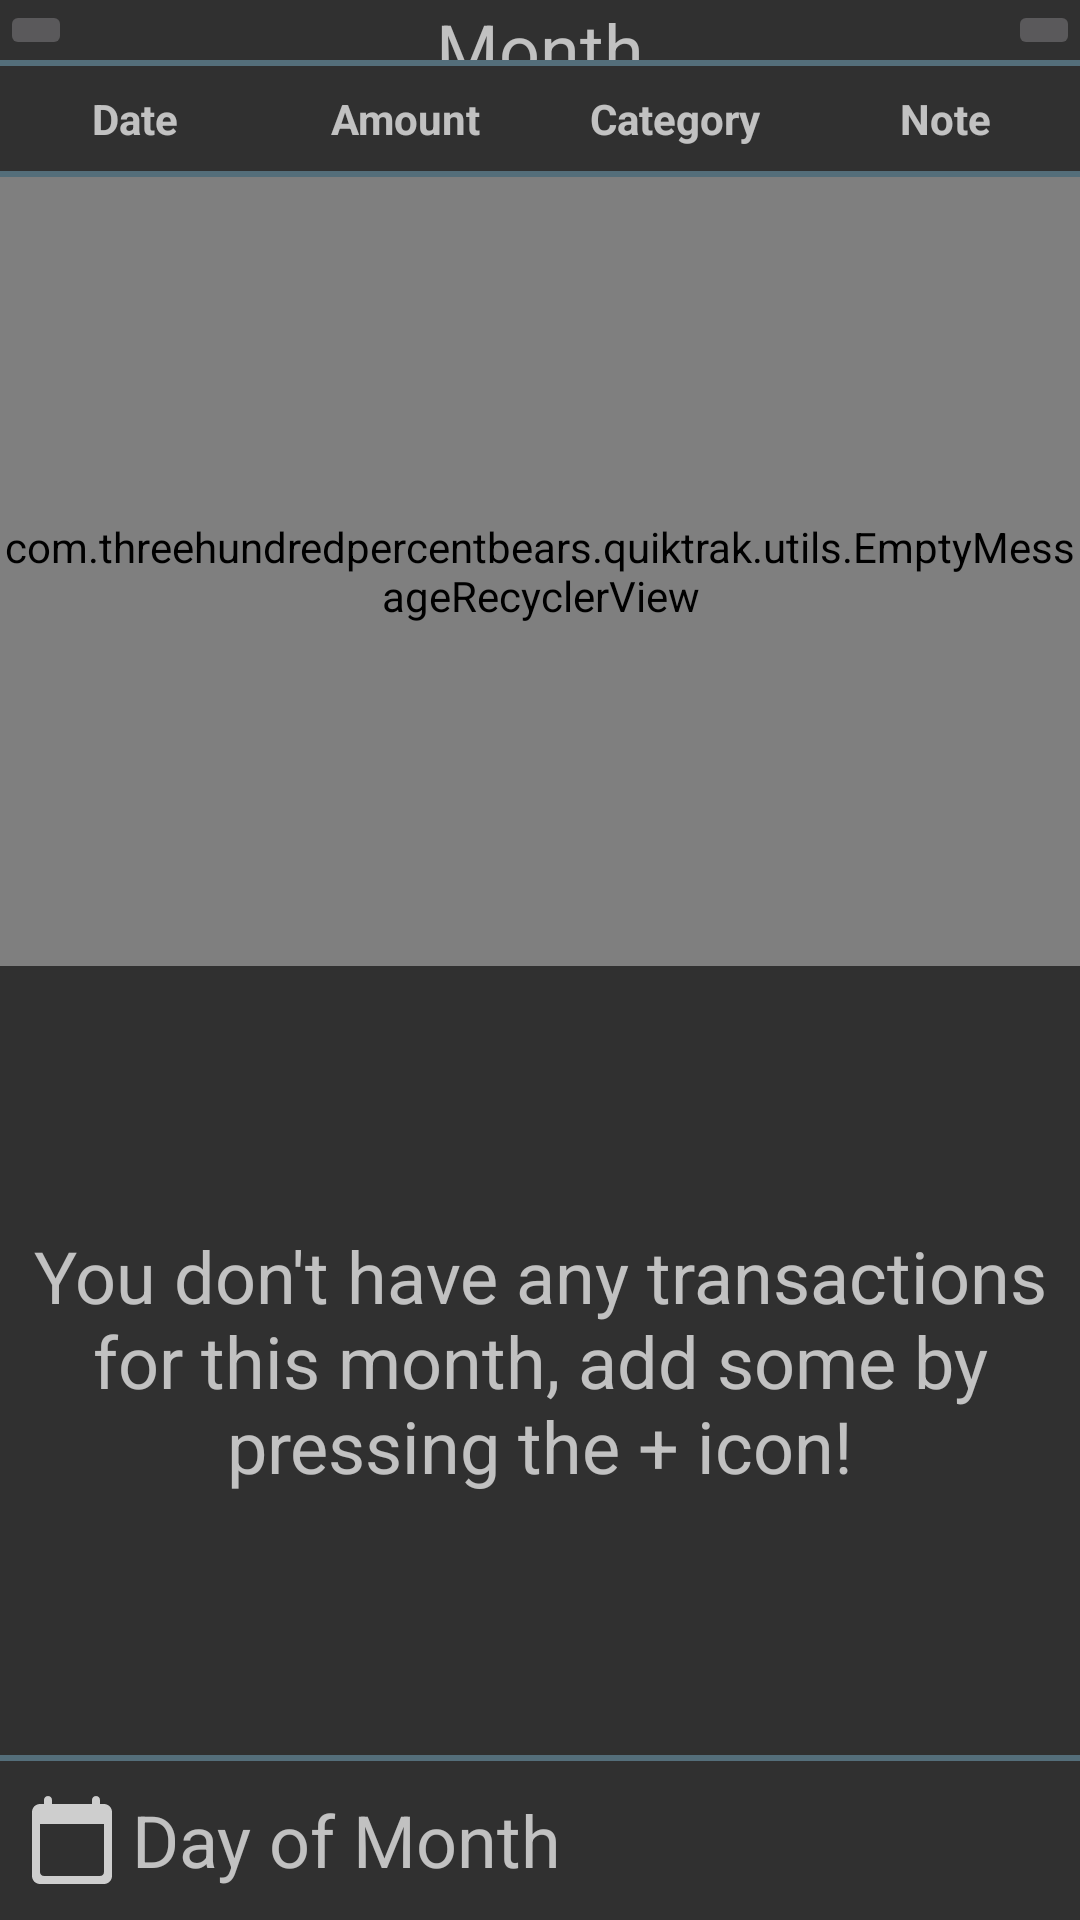

This screen was rendered from an Android layout file. Write that file and the resources it references.
<!-- AndroidManifest.xml: application theme AppTheme -->
<!-- res/layout/content_transactions.xml -->
<?xml version="1.0" encoding="utf-8"?>
<androidx.constraintlayout.widget.ConstraintLayout xmlns:android="http://schemas.android.com/apk/res/android"
    xmlns:app="http://schemas.android.com/apk/res-auto"
    xmlns:tools="http://schemas.android.com/tools"
    android:layout_width="match_parent"
    android:layout_height="match_parent"
    tools:context=".transactions.TransactionsFragment">

    <LinearLayout
        android:layout_width="match_parent"
        android:layout_height="match_parent"
        android:orientation="vertical"
        app:layout_behavior="@string/appbar_scrolling_view_behavior">

        <LinearLayout
            android:layout_width="match_parent"
            android:layout_height="wrap_content"
            android:orientation="horizontal">

            <ImageButton
                android:id="@+id/transactionsEarlierMonthButton"
                android:layout_width="wrap_content"
                android:layout_height="wrap_content"
                android:layout_weight="0"
                android:contentDescription="@string/previous_month_button"
                android:src="@drawable/ic_keyboard_arrow_left_white_24dp" />

            <TextView
                android:id="@+id/transactionsMonthTextView"
                android:layout_width="wrap_content"
                android:layout_height="match_parent"
                android:layout_weight="1"
                android:gravity="center"
                android:text="@string/month_text_view"
                android:textSize="24sp" />

            <ImageButton
                android:id="@+id/transactionsLaterMonthButton"
                android:layout_width="wrap_content"
                android:layout_height="wrap_content"
                android:layout_weight="0"
                android:contentDescription="@string/next_month_button"
                android:src="@drawable/ic_keyboard_arrow_right_white_24dp" />
        </LinearLayout>

        <View style="@style/Divider"/>

        <LinearLayout
            android:layout_width="match_parent"
            android:layout_height="wrap_content"
            android:orientation="horizontal"
            android:paddingTop="@dimen/recycler_view_heading_padding"
            android:paddingBottom="@dimen/recycler_view_heading_padding">

            <TextView
                android:id="@+id/transactionsDateHeadingTextView"
                android:layout_width="0dp"
                android:layout_height="wrap_content"
                android:layout_weight="1"
                android:text="@string/date_text_view"
                android:gravity="center"
                android:textStyle="bold" />

            <TextView
                android:id="@+id/transactionsAmountHeadingTextView"
                android:layout_width="0dp"
                android:layout_height="wrap_content"
                android:layout_weight="1"
                android:text="@string/amount_text_view"
                android:gravity="center"
                android:textStyle="bold" />

            <TextView
                android:id="@+id/transactionsCategoryHeadingTextView"
                android:layout_width="0dp"
                android:layout_height="wrap_content"
                android:layout_weight="1"
                android:text="@string/category_text_view"
                android:gravity="center"
                android:textStyle="bold" />

            <TextView
                android:id="@+id/transactionsNoteHeadingTextView"
                android:layout_width="0dp"
                android:layout_height="wrap_content"
                android:layout_weight="1"
                android:text="@string/note_text_view"
                android:gravity="center"
                android:textStyle="bold" />
        </LinearLayout>

        <View style="@style/Divider"/>

        <com.threehundredpercentbears.quiktrak.utils.EmptyMessageRecyclerView
            android:id="@+id/transactionsRecyclerView"
            android:layout_width="match_parent"
            android:layout_height="0dp"
            android:layout_weight="1"
            tools:listitem="@layout/transactions_row_item" />

        <TextView
            android:id="@+id/transactionsEmptyRecyclerViewTextView"
            android:layout_width="wrap_content"
            android:layout_height="0dp"
            android:gravity="center"
            android:text="@string/no_transactions_for_month_message"
            android:layout_weight="1"
            android:textSize="24sp" />

        <View style="@style/Divider"/>

        <LinearLayout
            android:layout_width="match_parent"
            android:layout_height="0dp"
            android:orientation="horizontal"
            android:layout_weight=".2">

            <ImageView
                android:id="@+id/imageView"
                android:layout_width="wrap_content"
                android:layout_height="match_parent"
                android:gravity="center|start"
                android:paddingStart="8dp"
                android:paddingEnd="2dp"
                android:src="@drawable/ic_calendar_gray_32dp" />

            <TextView
                android:id="@+id/transactionsDayOfMonthTextView"
                android:layout_width="wrap_content"
                android:layout_height="match_parent"
                android:gravity="center|start"
                android:paddingStart="2dp"
                android:paddingEnd="2dp"
                android:text="@string/day_of_month_text_view"
                android:textSize="24sp" />

        </LinearLayout>

    </LinearLayout>

</androidx.constraintlayout.widget.ConstraintLayout>
<!-- res/layout/transactions_row_item.xml (included above) -->
<?xml version="1.0" encoding="utf-8"?>
<LinearLayout xmlns:android="http://schemas.android.com/apk/res/android"
    android:orientation="horizontal"
    android:layout_width="match_parent"
    android:layout_height="wrap_content"
    android:paddingTop="@dimen/recycler_view_text_margin"
    android:paddingBottom="@dimen/recycler_view_text_margin">

    <TextView
        android:id="@+id/dateTextView"
        android:layout_width="0dp"
        android:layout_height="wrap_content"
        android:layout_weight="1"
        android:gravity="center"/>

    <TextView
        android:id="@+id/amountTextView"
        android:layout_width="0dp"
        android:layout_height="wrap_content"
        android:layout_weight="1"
        android:gravity="center"/>

    <TextView
        android:id="@+id/categoryTextView"
        android:layout_width="0dp"
        android:layout_height="wrap_content"
        android:layout_weight="1"
        android:gravity="center"/>

    <TextView
        android:id="@+id/noteTextView"
        android:layout_width="0dp"
        android:layout_height="wrap_content"
        android:layout_weight="1"
        android:gravity="center"/>
</LinearLayout>
<!-- resources referenced by this layout -->
<resources>
  <dimen name="recycler_view_heading_padding">8dp</dimen>
  <dimen name="recycler_view_text_margin">8dp</dimen>
  <!-- drawable ic_calendar_gray_32dp (drawable) -->
  <vector android:height="32dp" android:viewportHeight="24"
      android:viewportWidth="24" android:width="32dp" xmlns:android="http://schemas.android.com/apk/res/android">
      <path android:fillColor="#CECECE" android:pathData="M20,3h-1L19,2c0,-0.55 -0.45,-1 -1,-1s-1,0.45 -1,1v1L7,3L7,2c0,-0.55 -0.45,-1 -1,-1s-1,0.45 -1,1v1L4,3c-1.1,0 -2,0.9 -2,2v16c0,1.1 0.9,2 2,2h16c1.1,0 2,-0.9 2,-2L22,5c0,-1.1 -0.9,-2 -2,-2zM19,21L5,21c-0.55,0 -1,-0.45 -1,-1L4,8h16v12c0,0.55 -0.45,1 -1,1z"/>
  </vector>
  <string name="amount_text_view">Amount</string>
  <string name="category_text_view">Category</string>
  <string name="date_text_view">Date</string>
  <string name="day_of_month_text_view">Day of Month</string>
  <string name="month_text_view">Month</string>
  <string name="next_month_button">Next</string>
  <string name="no_transactions_for_month_message">You don\'t have any transactions for this month, add some by pressing the + icon!</string>
  <string name="note_text_view">Note</string>
  <string name="previous_month_button">Previous</string>
  <style name="Divider">
          <item name="android:layout_width">match_parent</item>
          <item name="android:layout_height">2dp</item>
          <item name="android:background">@color/colorPrimary</item>
      </style>
  <style name="AppTheme" parent="Theme.AppCompat">
          
          <item name="colorPrimary">@color/colorPrimary</item>
          <item name="colorPrimaryDark">@color/colorPrimaryDark</item>
          <item name="colorAccent">@color/colorAccent</item>
      </style>
  <color name="colorPrimary">#546E7A</color>
  <color name="colorPrimaryDark">#29434E</color>
  <color name="colorAccent">#BB7594</color>
</resources>
